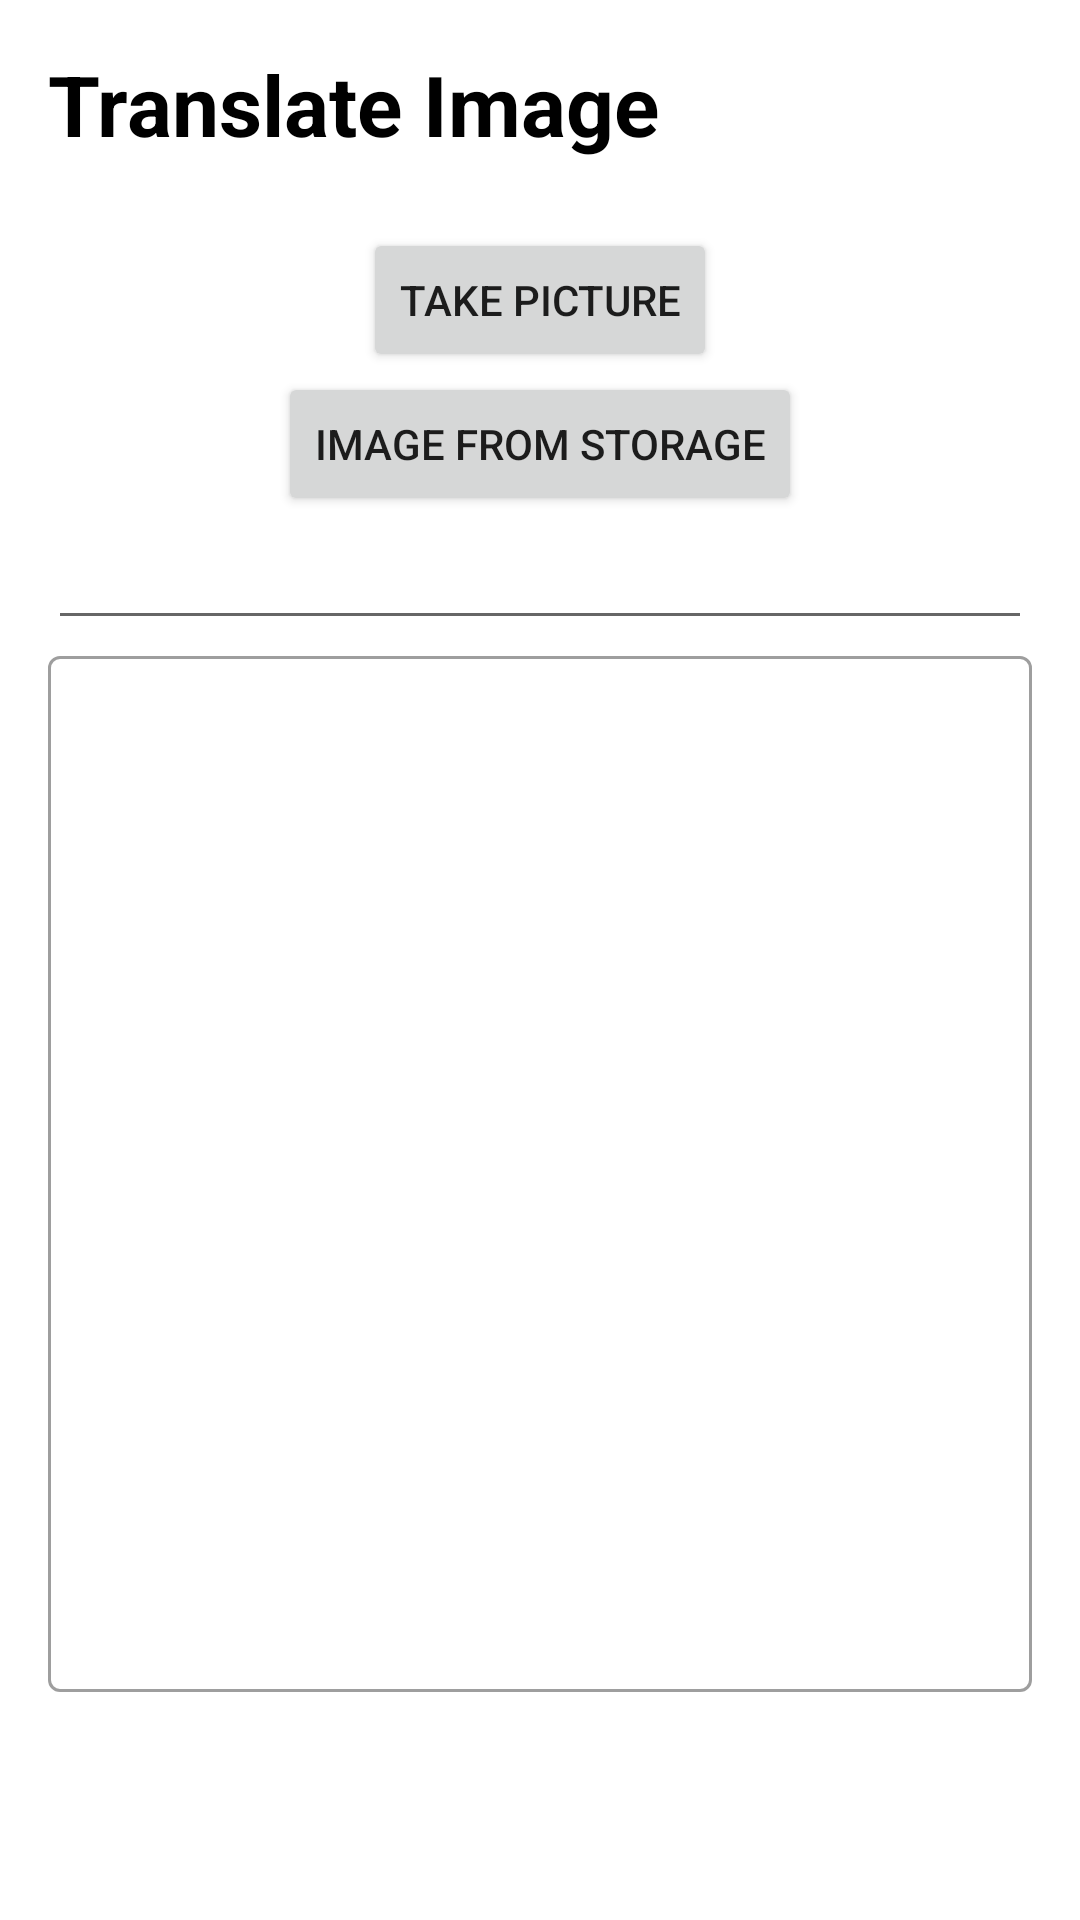

Layout XML and referenced resources for this Android screen:
<!-- AndroidManifest.xml: application theme Theme.Translator -->
<!-- res/layout/fragment_image.xml -->
<?xml version="1.0" encoding="utf-8"?>
<androidx.constraintlayout.widget.ConstraintLayout xmlns:android="http://schemas.android.com/apk/res/android"
    xmlns:app="http://schemas.android.com/apk/res-auto"
    xmlns:tools="http://schemas.android.com/tools"
    android:layout_width="match_parent"
    android:layout_height="match_parent"
    tools:context=".fragment.ImageFragment">

    <LinearLayout
        android:layout_width="match_parent"
        android:layout_height="match_parent"
        android:layout_marginTop="60dp"
        android:padding="16dp"
        android:layout_marginBottom="60dp"
        android:gravity="center"
        android:orientation="vertical"
        app:layout_constraintBottom_toBottomOf="parent"
        app:layout_constraintEnd_toEndOf="parent"
        app:layout_constraintStart_toStartOf="parent"
        app:layout_constraintTop_toTopOf="parent">

        <Button
            android:id="@+id/iCameraButton"
            android:layout_width="wrap_content"
            android:layout_height="wrap_content"
            android:text="Take Picture" />

        <Button
            android:id="@+id/iStorageButton"
            android:layout_width="wrap_content"
            android:layout_height="wrap_content"
            android:text="Image From Storage" />








        <AutoCompleteTextView
            android:id="@+id/iSpinner"
            android:layout_width="match_parent"
            android:layout_height="wrap_content" />

        <com.google.android.material.textfield.TextInputLayout
            android:id="@+id/iTextField"
            style="@style/Widget.MaterialComponents.TextInputLayout.OutlinedBox"
            android:layout_width="match_parent"
            android:layout_weight="1"
            android:layout_height="wrap_content">

            <com.google.android.material.textfield.TextInputEditText
                android:layout_width="match_parent"
                android:layout_height="match_parent"
                android:gravity="top"
                tools:ignore="SpeakableTextPresentCheck" />

        </com.google.android.material.textfield.TextInputLayout>
    </LinearLayout>

    <TextView
        android:id="@+id/textView2"
        android:layout_width="wrap_content"
        android:textStyle="bold"
        android:textColor="@color/black"
        android:layout_height="wrap_content"
        android:layout_marginStart="16dp"
        android:layout_marginTop="16dp"
        android:text="Translate Image"
        android:textSize="28sp"
        app:layout_constraintStart_toStartOf="parent"
        app:layout_constraintTop_toTopOf="parent" />

</androidx.constraintlayout.widget.ConstraintLayout>
<!-- resources referenced by this layout -->
<resources>
  <color name="black">#FF000000</color>
  <style name="Theme.Translator" parent="Theme.MaterialComponents.DayNight.DarkActionBar">
          
          <item name="colorPrimary">@color/purple_500</item>
          <item name="colorPrimaryVariant">@color/purple_700</item>
          <item name="colorOnPrimary">@color/white_500</item>
          
          <item name="colorSecondary">@color/teal_200</item>
          <item name="colorSecondaryVariant">@color/teal_700</item>
          <item name="colorOnSecondary">@color/black</item>
          
          <item name="android:statusBarColor" tools:targetApi="l">?attr/colorPrimaryVariant</item>
          
      </style>
  <color name="purple_500">#FF6200EE</color>
  <color name="purple_700">#FF3700B3</color>
  <color name="white_500">#FFFFFFFF</color>
  <color name="teal_200">#FF03DAC5</color>
  <color name="teal_700">#FF018786</color>
</resources>
